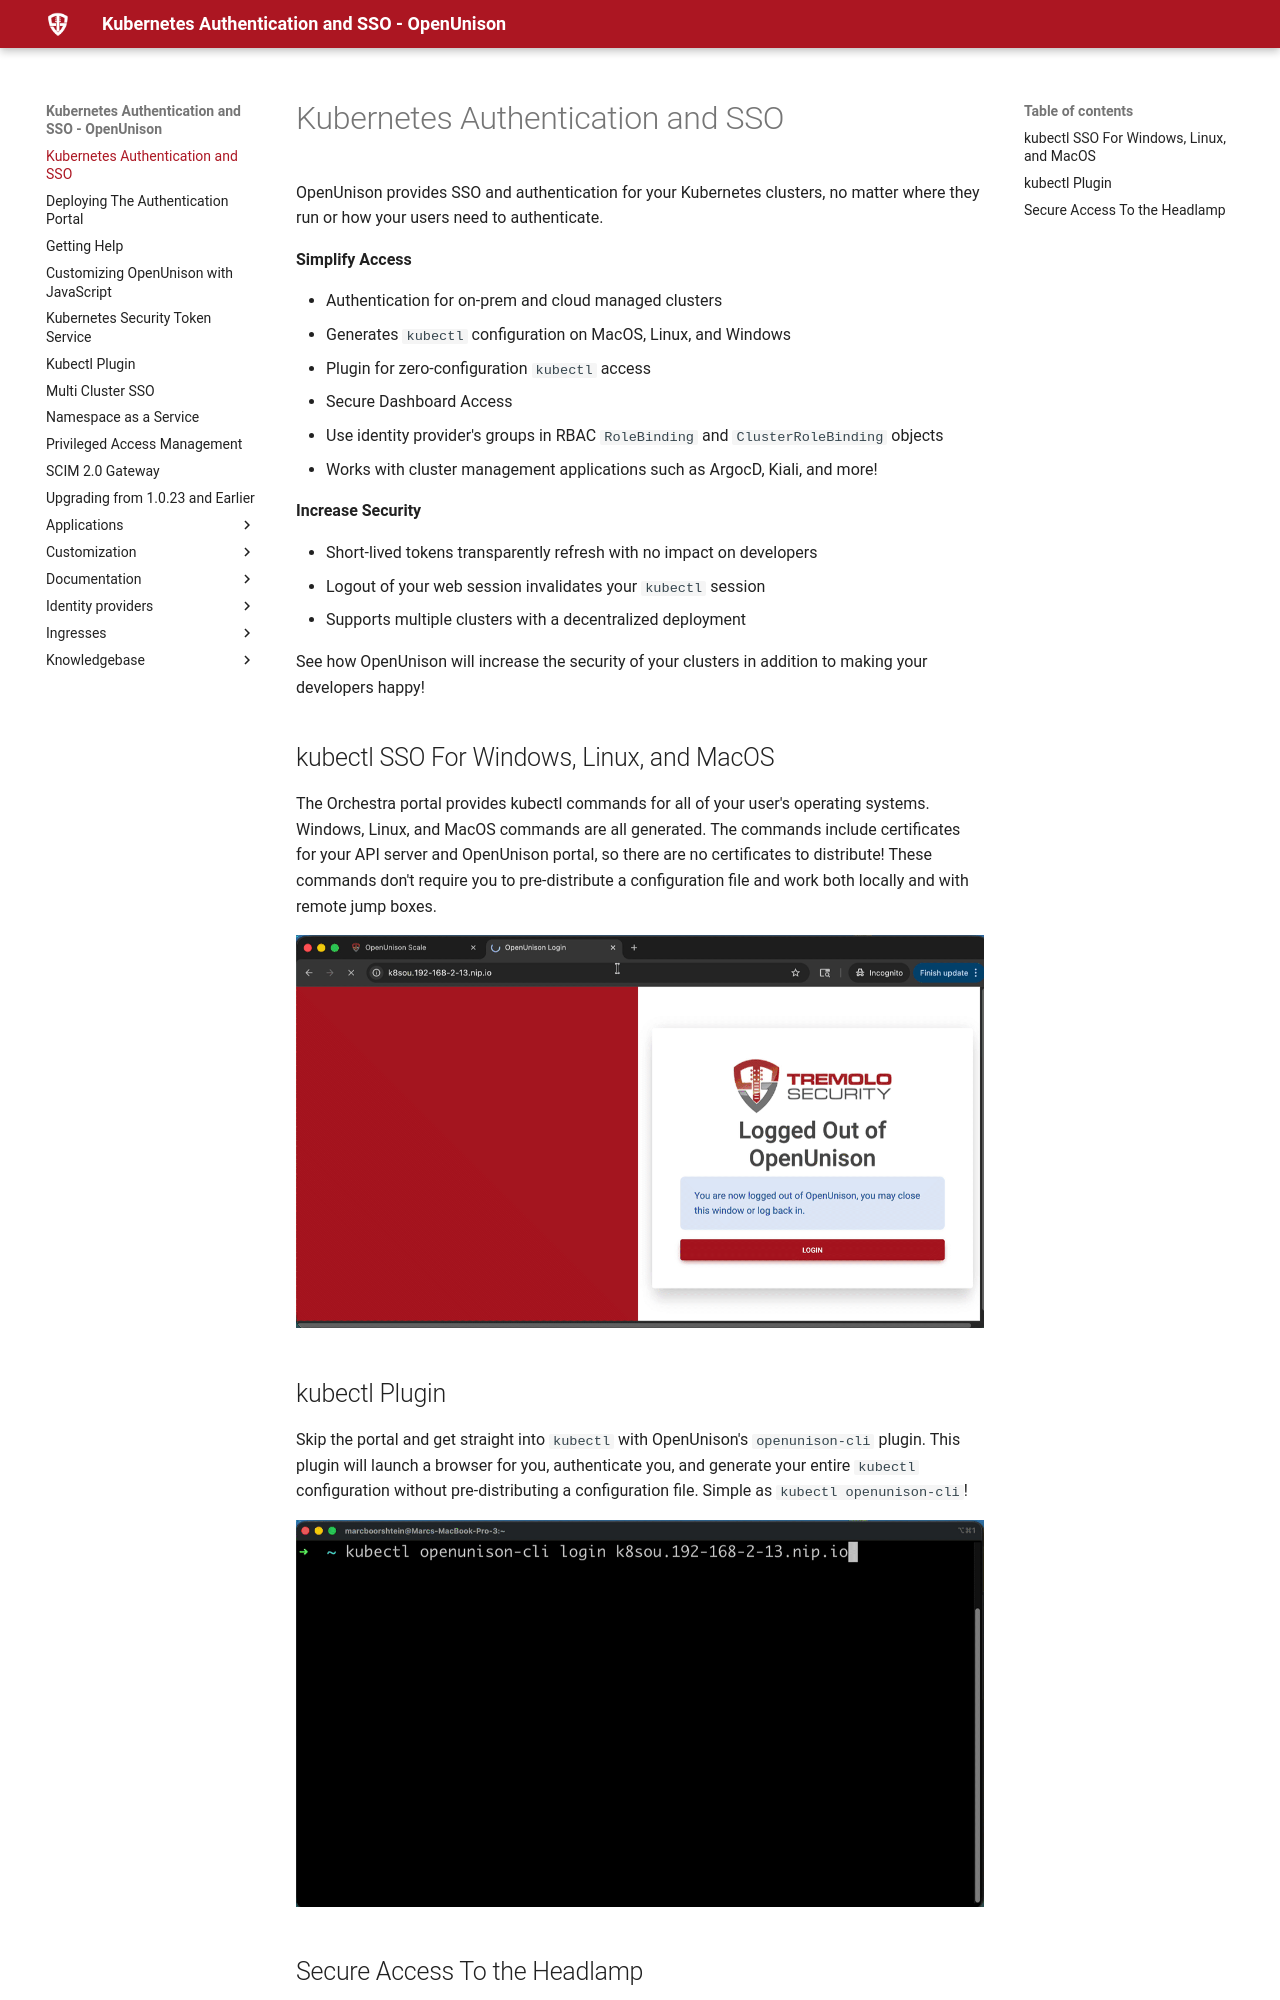

repository: OpenUnison/openunison.github.io · page: index.html · generator: mkdocs

---
description: Simplify security for Kubernetes with OpenUnison.  Supports Okta, OIDC, Active Directory, LDAP, SAML2, and GitHub
---

# Kubernetes Authentication and SSO

OpenUnison provides SSO and authentication for your Kubernetes clusters, no matter where they run or how your users need to authenticate.

**Simplify Access**

* Authentication for on-prem and cloud managed clusters
* Generates `kubectl` configuration on MacOS, Linux, and Windows
* Plugin for zero-configuration `kubectl` access
* Secure Dashboard Access
* Use identity provider's groups in RBAC `RoleBinding` and `ClusterRoleBinding` objects
* Works with cluster management applications such as ArgocD, Kiali, and more!

**Increase Security**

* Short-lived tokens transparently refresh with no impact on developers
* Logout of your web session invalidates your `kubectl` session
* Supports multiple clusters with a decentralized deployment

See how OpenUnison will increase the security of your clusters in addition to making your developers happy!

## kubectl SSO For Windows, Linux, and MacOS
The Orchestra portal provides kubectl commands for all of your user's operating systems.  Windows, Linux, and MacOS commands are all
generated.  The commands include certificates for your API server and OpenUnison portal, so there are no certificates to distribute!  These commands don't require you to pre-distribute a configuration file and work both locally and with remote jump boxes.

![kubectl login](assets/images/ou-login-portal.gif)
